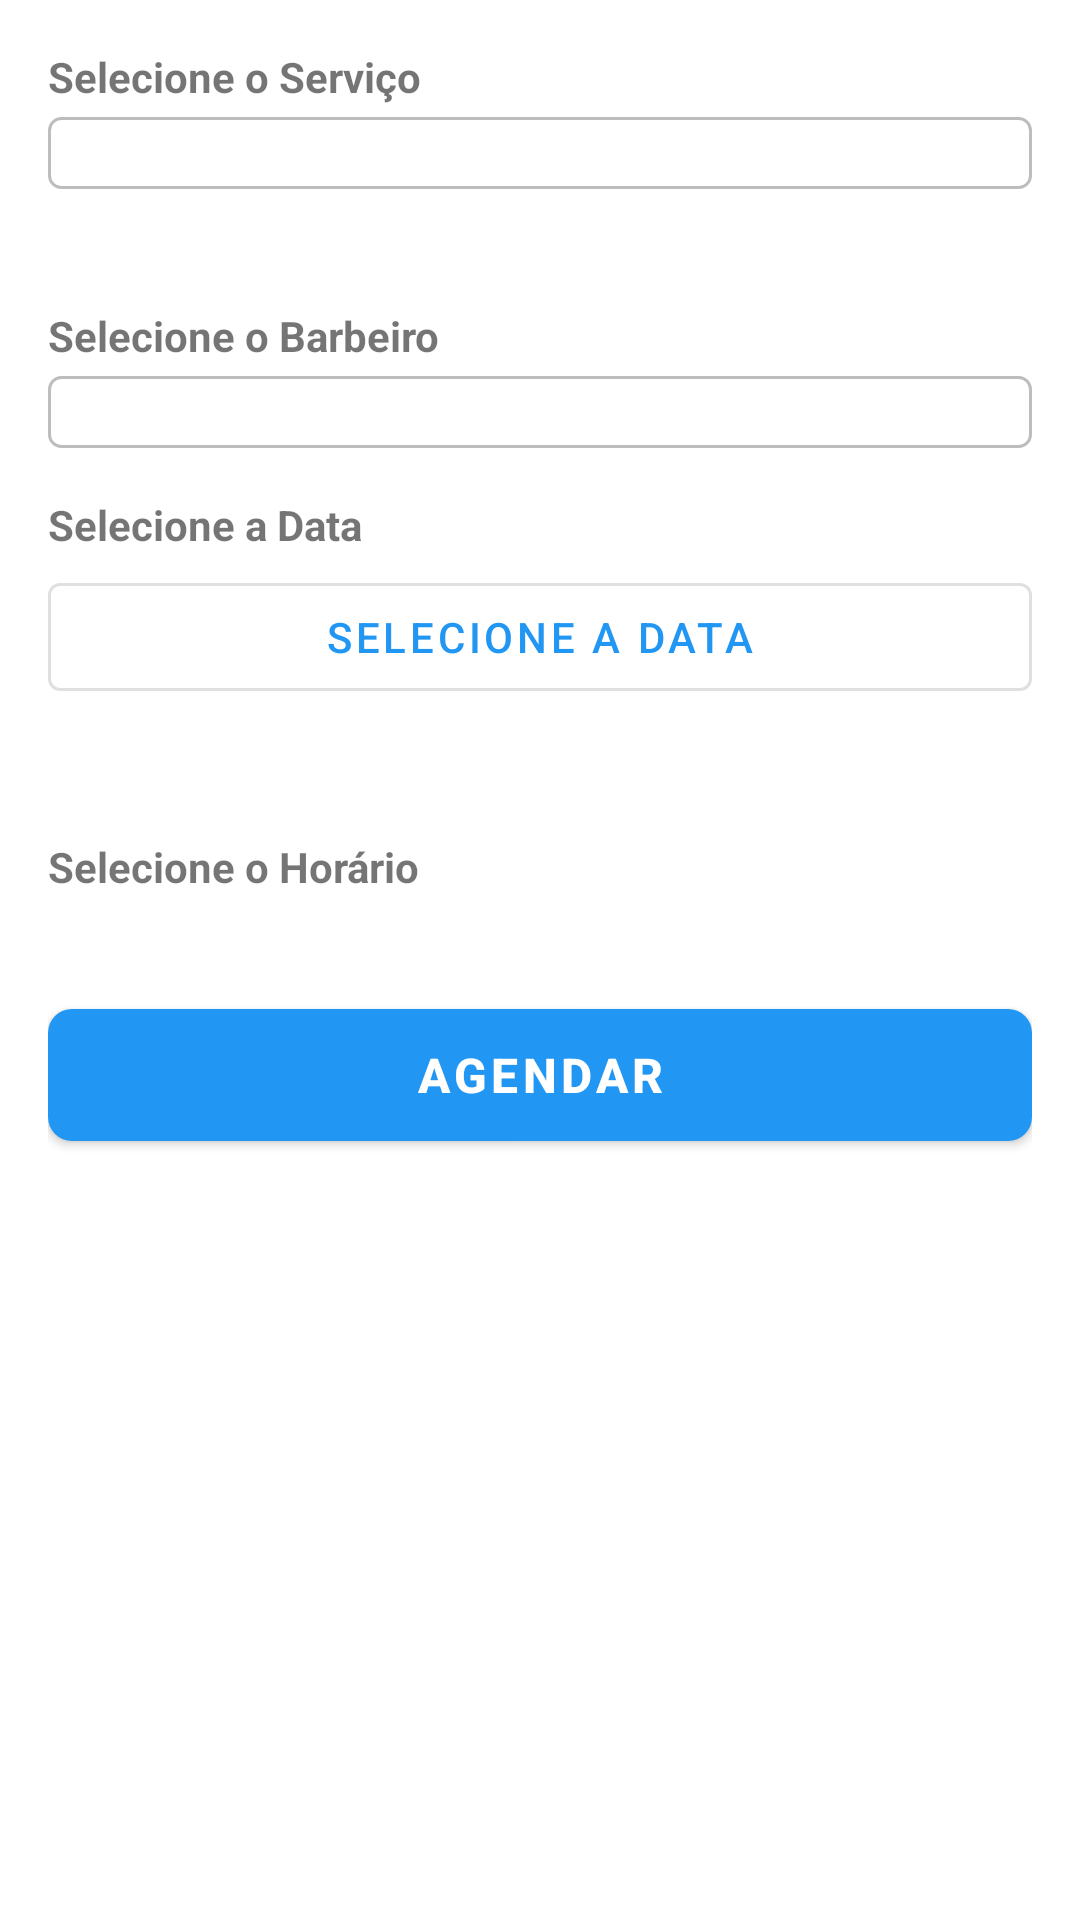

Write the Android layout XML for this screen, with the resource values it uses.
<!-- AndroidManifest.xml: application theme Theme.BarbeariaApp -->
<!-- res/layout/activity_new_appointment.xml -->
<?xml version="1.0" encoding="utf-8"?>
<ScrollView xmlns:android="http://schemas.android.com/apk/res/android"
    xmlns:app="http://schemas.android.com/apk/res-auto"
    android:layout_width="match_parent"
    android:layout_height="match_parent"
    android:fillViewport="true">

    <LinearLayout
        android:layout_width="match_parent"
        android:layout_height="wrap_content"
        android:orientation="vertical"
        android:padding="16dp">

        
        <TextView
            android:layout_width="wrap_content"
            android:layout_height="wrap_content"
            android:text="@string/select_service"
            android:textStyle="bold"
            android:textSize="14sp"
            android:layout_marginBottom="4dp" />

        <Spinner
            android:id="@+id/spinner_servico"
            android:layout_width="match_parent"
            android:layout_height="wrap_content"
            android:background="@drawable/spinner_background"
            android:padding="12dp"
            android:layout_marginBottom="16dp" />

        
        <TextView
            android:id="@+id/txt_preco_estimado"
            android:layout_width="wrap_content"
            android:layout_height="wrap_content"
            android:textColor="@color/primary"
            android:textStyle="bold"
            android:textSize="14sp"
            android:layout_marginTop="-12dp"
            android:layout_marginBottom="16dp" />

        
        <TextView
            android:layout_width="wrap_content"
            android:layout_height="wrap_content"
            android:text="@string/select_barber"
            android:textStyle="bold"
            android:textSize="14sp"
            android:layout_marginBottom="4dp" />

        <Spinner
            android:id="@+id/spinner_barbeiro"
            android:layout_width="match_parent"
            android:layout_height="wrap_content"
            android:background="@drawable/spinner_background"
            android:padding="12dp"
            android:layout_marginBottom="16dp" />

        
        <TextView
            android:layout_width="wrap_content"
            android:layout_height="wrap_content"
            android:text="@string/select_date"
            android:textStyle="bold"
            android:textSize="14sp"
            android:layout_marginBottom="4dp" />

        <com.google.android.material.button.MaterialButton
            android:id="@+id/btn_select_date"
            style="@style/Widget.MaterialComponents.Button.OutlinedButton"
            android:layout_width="match_parent"
            android:layout_height="wrap_content"
            android:text="@string/select_date"
            android:layout_marginBottom="8dp" />

        <TextView
            android:id="@+id/txt_selected_date"
            android:layout_width="wrap_content"
            android:layout_height="wrap_content"
            android:textSize="14sp"
            android:layout_marginBottom="16dp" />

        
        <TextView
            android:layout_width="wrap_content"
            android:layout_height="wrap_content"
            android:text="@string/select_time"
            android:textStyle="bold"
            android:textSize="14sp"
            android:layout_marginBottom="8dp" />

        <androidx.recyclerview.widget.RecyclerView
            android:id="@+id/recycler_horarios"
            android:layout_width="match_parent"
            android:layout_height="wrap_content"
            android:layout_marginBottom="24dp"
            android:nestedScrollingEnabled="false" />

        
        <ProgressBar
            android:id="@+id/progress_bar"
            android:layout_width="wrap_content"
            android:layout_height="wrap_content"
            android:layout_gravity="center"
            android:visibility="gone"
            android:layout_marginBottom="16dp" />

        
        <com.google.android.material.button.MaterialButton
            android:id="@+id/btn_agendar"
            android:layout_width="match_parent"
            android:layout_height="56dp"
            android:text="@string/schedule_appointment"
            android:textSize="16sp"
            android:textStyle="bold"
            app:cornerRadius="8dp"
            android:layout_marginBottom="16dp" />

    </LinearLayout>
</ScrollView>
<!-- resources referenced by this layout -->
<resources>
  <color name="primary">#2196F3</color>
  <!-- drawable spinner_background (drawable) -->
  <?xml version="1.0" encoding="utf-8"?>
  <shape xmlns:android="http://schemas.android.com/apk/res/android"
      android:shape="rectangle">
      <stroke
          android:width="1dp"
          android:color="#BDBDBD" />
      <corners android:radius="4dp" />
      <solid android:color="#FFFFFF" />
  </shape>
  <string name="schedule_appointment">Agendar</string>
  <string name="select_barber">Selecione o Barbeiro</string>
  <string name="select_date">Selecione a Data</string>
  <string name="select_service">Selecione o Serviço</string>
  <string name="select_time">Selecione o Horário</string>
  <style name="Theme.BarbeariaApp" parent="Theme.MaterialComponents.DayNight.DarkActionBar">
          <item name="colorPrimary">@color/primary</item>
          <item name="colorPrimaryDark">@color/primary_dark</item>
          <item name="colorAccent">@color/accent</item>
      </style>
  <color name="primary_dark">#1976D2</color>
  <color name="accent">#FF9800</color>
</resources>
